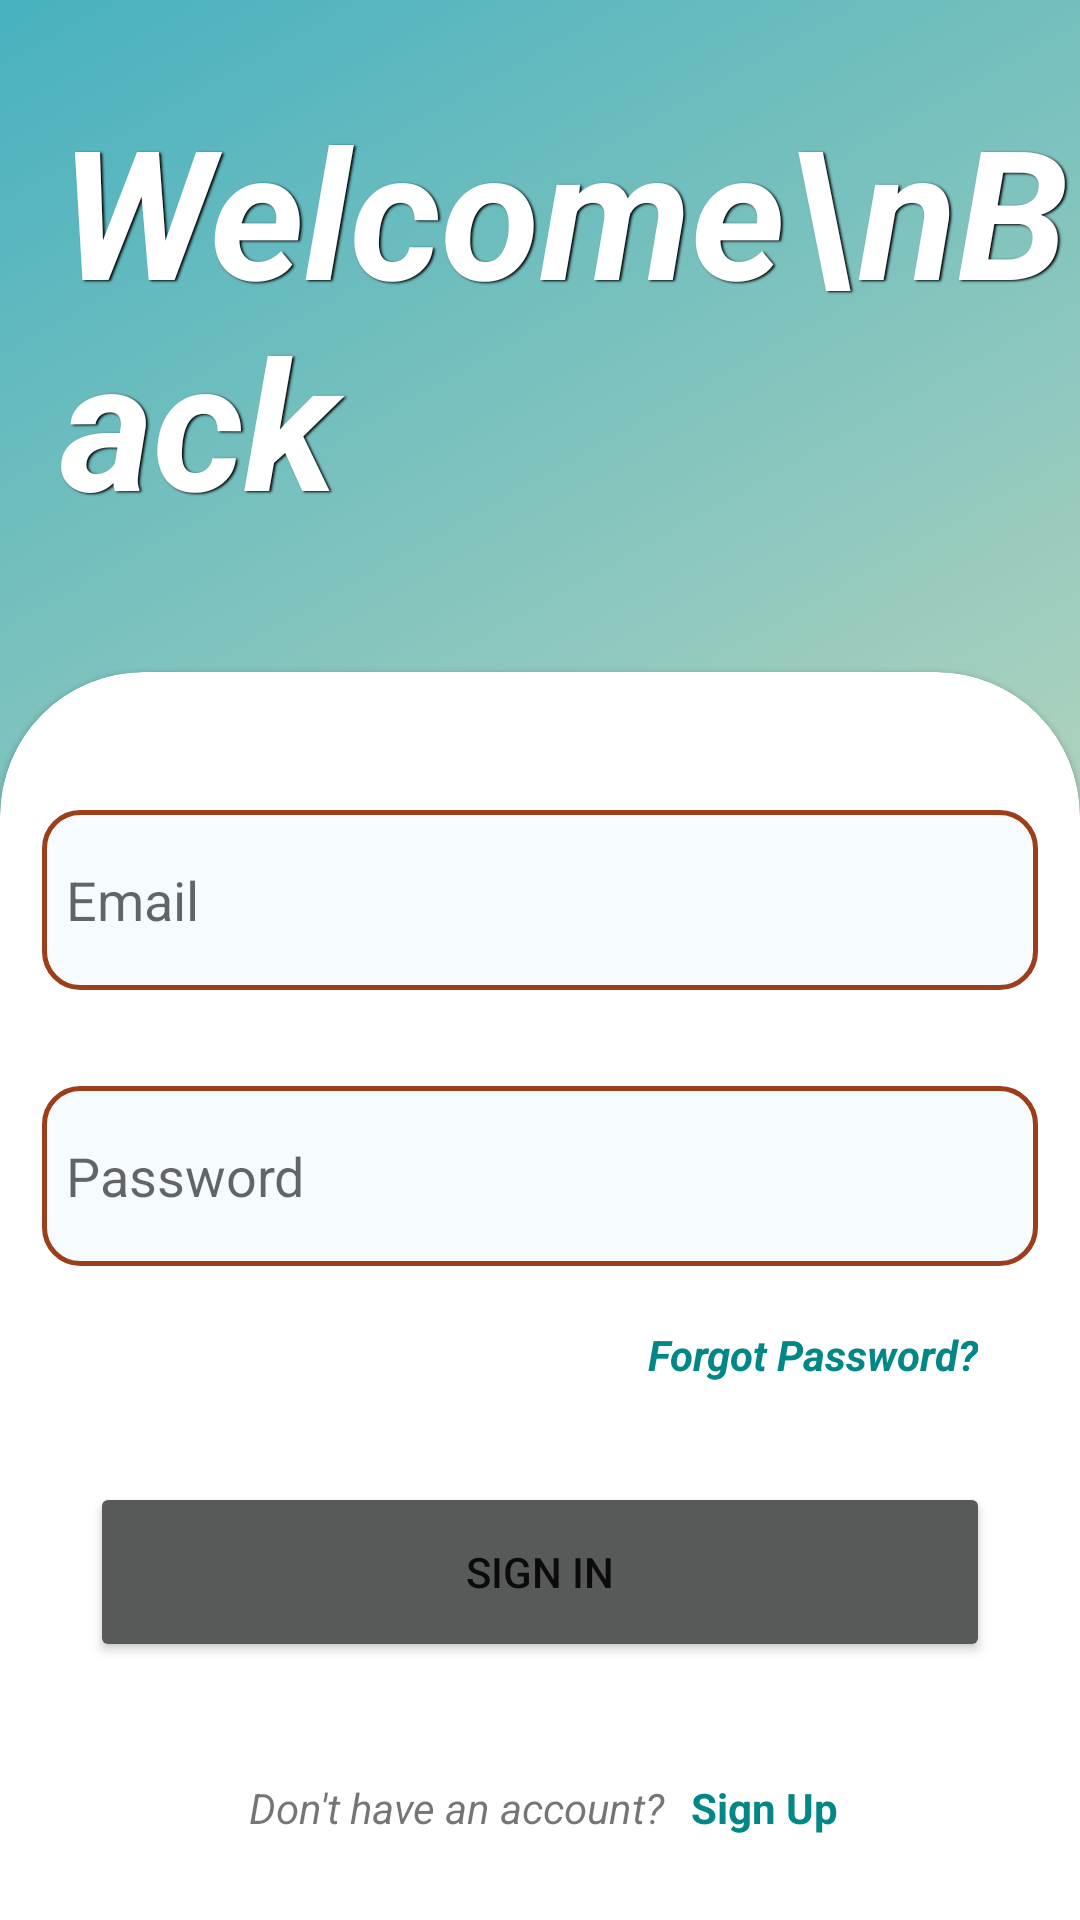

Here is an Android app screen rendered from its layout file. Give the layout XML and the strings, colors and styles it references.
<!-- AndroidManifest.xml: application theme Theme.OutpassSystem -->
<!-- res/layout/activity_main.xml -->
<?xml version="1.0" encoding="utf-8"?>
<androidx.constraintlayout.widget.ConstraintLayout xmlns:android="http://schemas.android.com/apk/res/android"
    xmlns:app="http://schemas.android.com/apk/res-auto"
    xmlns:tools="http://schemas.android.com/tools"
    android:layout_width="match_parent"
    android:layout_height="match_parent"
    android:background="@drawable/gradient_background"
    tools:context=".MainActivity">

    <androidx.constraintlayout.widget.Guideline
        android:id="@+id/guideline2"
        android:layout_width="wrap_content"
        android:layout_height="wrap_content"
        android:orientation="horizontal"
        app:layout_constraintGuide_percent=".35" />

    <TextView
        android:id="@+id/fab_back"
        android:layout_width="wrap_content"
        android:layout_height="wrap_content"
        android:layout_marginStart="12dp"
        android:layout_marginBottom="36dp"
        android:padding="8dp"
        android:shadowColor="#000000"
        android:shadowDx="1.5"
        android:shadowDy="1.3"
        android:shadowRadius="1.6"
        android:text="Welcome\nBack"
        android:textAlignment="textStart"
        android:textColor="@android:color/white"
        android:textSize="60sp"
        android:textStyle="bold|italic"
        app:layout_constraintBottom_toTopOf="@+id/cardView"
        app:layout_constraintStart_toStartOf="parent" />

    <com.google.android.material.card.MaterialCardView
        android:id="@+id/cardView"
        style="@style/custom_card_view_style"
        android:layout_width="match_parent"
        android:layout_height="0dp"
        android:padding="2dp"
        app:layout_constraintBottom_toBottomOf="parent"
        app:layout_constraintTop_toTopOf="@+id/guideline2">

        <androidx.constraintlayout.widget.ConstraintLayout
            android:layout_width="match_parent"
            android:layout_height="match_parent">

            <EditText
                android:id="@+id/et_email"
                android:layout_width="match_parent"
                android:layout_height="60dp"
                android:layout_marginTop="32dp"
                android:background="@drawable/edit_text_background"
                android:drawableLeft="@drawable/ic_baseline_email_24"
                android:drawablePadding="8dp"
                android:drawableTint="@color/teal_700"
                android:ems="10"
                android:hint="Email"
                android:inputType="textEmailAddress"
                android:padding="8dp"
                app:layout_constraintEnd_toEndOf="parent"
                app:layout_constraintStart_toStartOf="parent"
                app:layout_constraintTop_toTopOf="parent" />

            <EditText
                android:id="@+id/et_password"
                android:layout_width="match_parent"
                android:layout_height="60dp"
                android:layout_marginTop="32dp"
                android:background="@drawable/edit_text_background"
                android:drawableLeft="@drawable/ic_baseline_lock_24"
                android:drawablePadding="8dp"
                android:drawableTint="@color/teal_700"
                android:ems="10"
                android:hint="Password"
                android:inputType="textPassword"
                android:padding="8dp"
                app:layout_constraintEnd_toEndOf="parent"
                app:layout_constraintStart_toStartOf="parent"
                app:layout_constraintTop_toBottomOf="@+id/et_email" />

            <TextView
                android:id="@+id/tv_forgot_password"
                android:layout_width="wrap_content"
                android:layout_height="wrap_content"
                android:layout_marginTop="12dp"
                android:layout_marginEnd="12dp"
                android:padding="8dp"
                android:text="Forgot Password?"
                android:textColor="@color/teal_700"
                android:textStyle="bold|italic"
                app:layout_constraintEnd_toEndOf="parent"
                app:layout_constraintTop_toBottomOf="@+id/et_password" />

            <Button
                android:id="@+id/btn_signin"
                android:layout_width="0dp"
                android:layout_height="60dp"
                android:layout_marginStart="16dp"
                android:layout_marginEnd="16dp"
                android:backgroundTint="@color/grey"
                android:text="Sign In"
                app:cornerRadius="16dp"
                app:layout_constraintBottom_toBottomOf="parent"
                app:layout_constraintEnd_toEndOf="parent"
                app:layout_constraintStart_toStartOf="parent"
                app:layout_constraintTop_toBottomOf="@+id/et_password" />

            <LinearLayout
                android:layout_width="wrap_content"
                android:layout_height="wrap_content"
                android:layout_marginBottom="12dp"
                android:orientation="horizontal"
                app:layout_constraintBottom_toBottomOf="parent"
                app:layout_constraintEnd_toEndOf="parent"
                app:layout_constraintStart_toStartOf="parent">

                <TextView
                    android:id="@+id/textView3"
                    android:layout_width="wrap_content"
                    android:layout_height="wrap_content"
                    android:layout_weight="0"
                    android:padding="2dp"
                    android:text="Don't have an account?"
                    android:textStyle="italic" />

                <TextView
                    android:id="@+id/tv_signup"
                    android:layout_width="wrap_content"
                    android:layout_height="wrap_content"
                    android:layout_weight="0"
                    android:text="  Sign Up"
                    android:textColor="@color/teal_700"
                    android:textStyle="bold" />
            </LinearLayout>
        </androidx.constraintlayout.widget.ConstraintLayout>

    </com.google.android.material.card.MaterialCardView>
</androidx.constraintlayout.widget.ConstraintLayout>
<!-- resources referenced by this layout -->
<resources>
  <color name="grey">#585A5A</color>
  <color name="teal_700">#FF018786</color>
  <!-- drawable edit_text_background (drawable) -->
  <?xml version="1.0" encoding="utf-8"?>
  <shape xmlns:android="http://schemas.android.com/apk/res/android"
      android:shape="rectangle">
  
      <solid android:color="@color/edit_text_background"/>
      <corners android:radius="12dp"/>
      <stroke android:width="1.5dp"
          android:color="@color/app_theme"/>
  
  
  
  
  </shape>
  <!-- drawable gradient_background (drawable) -->
  <?xml version="1.0" encoding="utf-8"?>
  <shape xmlns:android="http://schemas.android.com/apk/res/android" android:shape="rectangle">
      <gradient
          android:startColor="#ffedbc"
          android:endColor="#48b1bf"
          android:angle="135"/>
  </shape>
  <style name="custom_card_view_style" parent="Widget.MaterialComponents.CardView">
          <item name="shapeAppearanceOverlay">@style/custom_card_view</item>
      </style>
  <style name="Theme.OutpassSystem" parent="Theme.MaterialComponents.DayNight.DarkActionBar">
          
          <item name="colorPrimary">@color/purple_500</item>
          <item name="colorPrimaryVariant">@color/purple_700</item>
          <item name="colorOnPrimary">@color/white</item>
          
          <item name="colorSecondary">@color/teal_200</item>
          <item name="colorSecondaryVariant">@color/teal_700</item>
          <item name="colorOnSecondary">@color/black</item>
          
          <item name="android:statusBarColor">#48b1bf</item>
          
      </style>
  <color name="edit_text_background">#f6fbff</color>
  <color name="app_theme">#9C3E1A</color>
  <style name="custom_card_view" parent="">
          <item name="cornerFamily">rounded</item>
          <item name="cornerSizeTopRight">48dp</item>
          <item name="cornerSizeTopLeft">48dp</item>
          <item name="cornerSizeBottomRight">0dp</item>
          <item name="cornerSizeBottomLeft">0dp</item>
      </style>
  <color name="purple_500">#FF6200EE</color>
  <color name="purple_700">#FF3700B3</color>
  <color name="white">#FFFFFFFF</color>
  <color name="teal_200">#FF03DAC5</color>
  <color name="black">#FF000000</color>
</resources>
